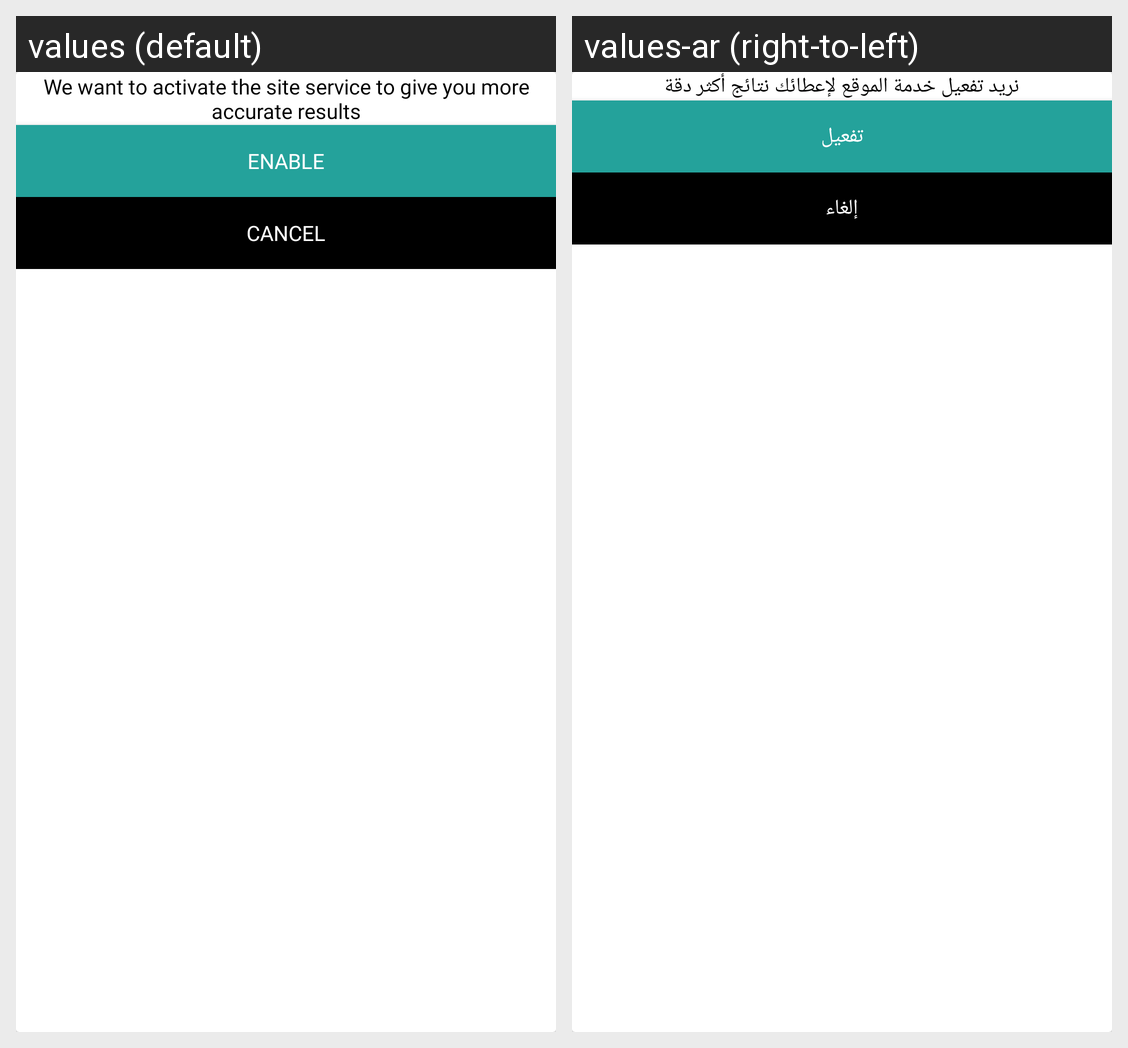

Strings drawn on this Android screen and how each of the app's shown locales translates them:
Android screen res/layout/dialog_gps.xml rendered under 2 locales, left to right: values (default), values-ar (right-to-left). Device: Nexus 5 (rendered at 1080×1920; each locale shown at half size, 540×960, under a caption strip naming it); theme AppTheme.
Strings drawn on this screen, with the default value and each locale's value (text and hints the layout hard-codes, and strings that could not be matched under every locale, appear in the picture but are not listed):

selecat_location
  values: We want to activate the site service to give you more accurate results
  values-ar: نريد تفعيل خدمة الموقع لإعطائك نتائج أكثر دقة

enable
  values: Enable
  values-ar: تفعيل

cancel
  values: Cancel
  values-ar: إلغاء
